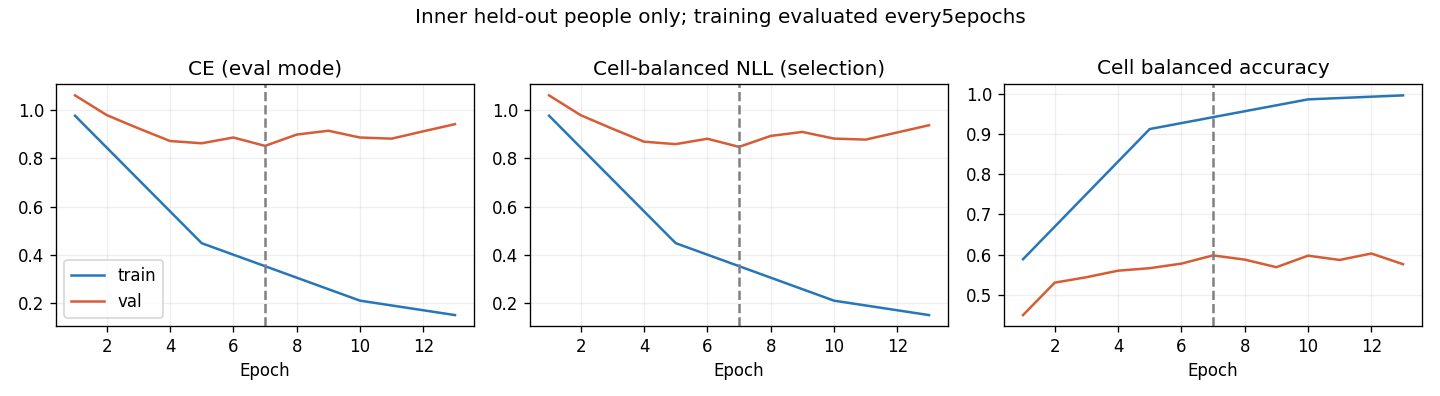

Data behind this chart, as committed beside it:
epoch, optimization_ce, train_ce, train_cell_nll, train_cell_ba, val_ce, val_cell_nll, val_cell_ba, raw_val_ce, raw_val_cell_nll, raw_val_cell_ba
1, 1.122, 0.9755, 0.9756, 0.5889, 1.06, 1.06, 0.45, 1.06, 1.06, 0.45
2, 0.9832, , , , 0.9783, 0.9777, 0.5306, 0.9783, 0.9777, 0.5306
3, 0.8464, , , , 0.9235, 0.9219, 0.5441, 0.9235, 0.9219, 0.5441
4, 0.7397, , , , 0.8711, 0.8683, 0.5603, 0.8711, 0.8683, 0.5603
5, 0.6563, 0.4487, 0.4488, 0.9122, 0.8618, 0.8582, 0.5666, 0.8618, 0.8582, 0.5666
6, 0.5967, , , , 0.8856, 0.8805, 0.5779, 0.8856, 0.8805, 0.5779
7, 0.5584, , , , 0.8511, 0.8468, 0.5983, 0.8511, 0.8468, 0.5983
8, 0.5008, , , , 0.8977, 0.8921, 0.5879, 0.8977, 0.8921, 0.5879
9, 0.4705, , , , 0.9136, 0.9086, 0.569, 0.9136, 0.9086, 0.569
10, 0.4474, 0.2111, 0.2111, 0.9859, 0.8855, 0.8811, 0.5976, 0.8855, 0.8811, 0.5976
11, 0.4368, , , , 0.881, 0.877, 0.587, 0.881, 0.877, 0.587
12, 0.3859, , , , 0.9113, 0.9065, 0.603, 0.9113, 0.9065, 0.603
13, 0.3872, 0.1515, 0.1515, 0.9959, 0.9409, 0.9363, 0.5764, 0.9409, 0.9363, 0.5764
